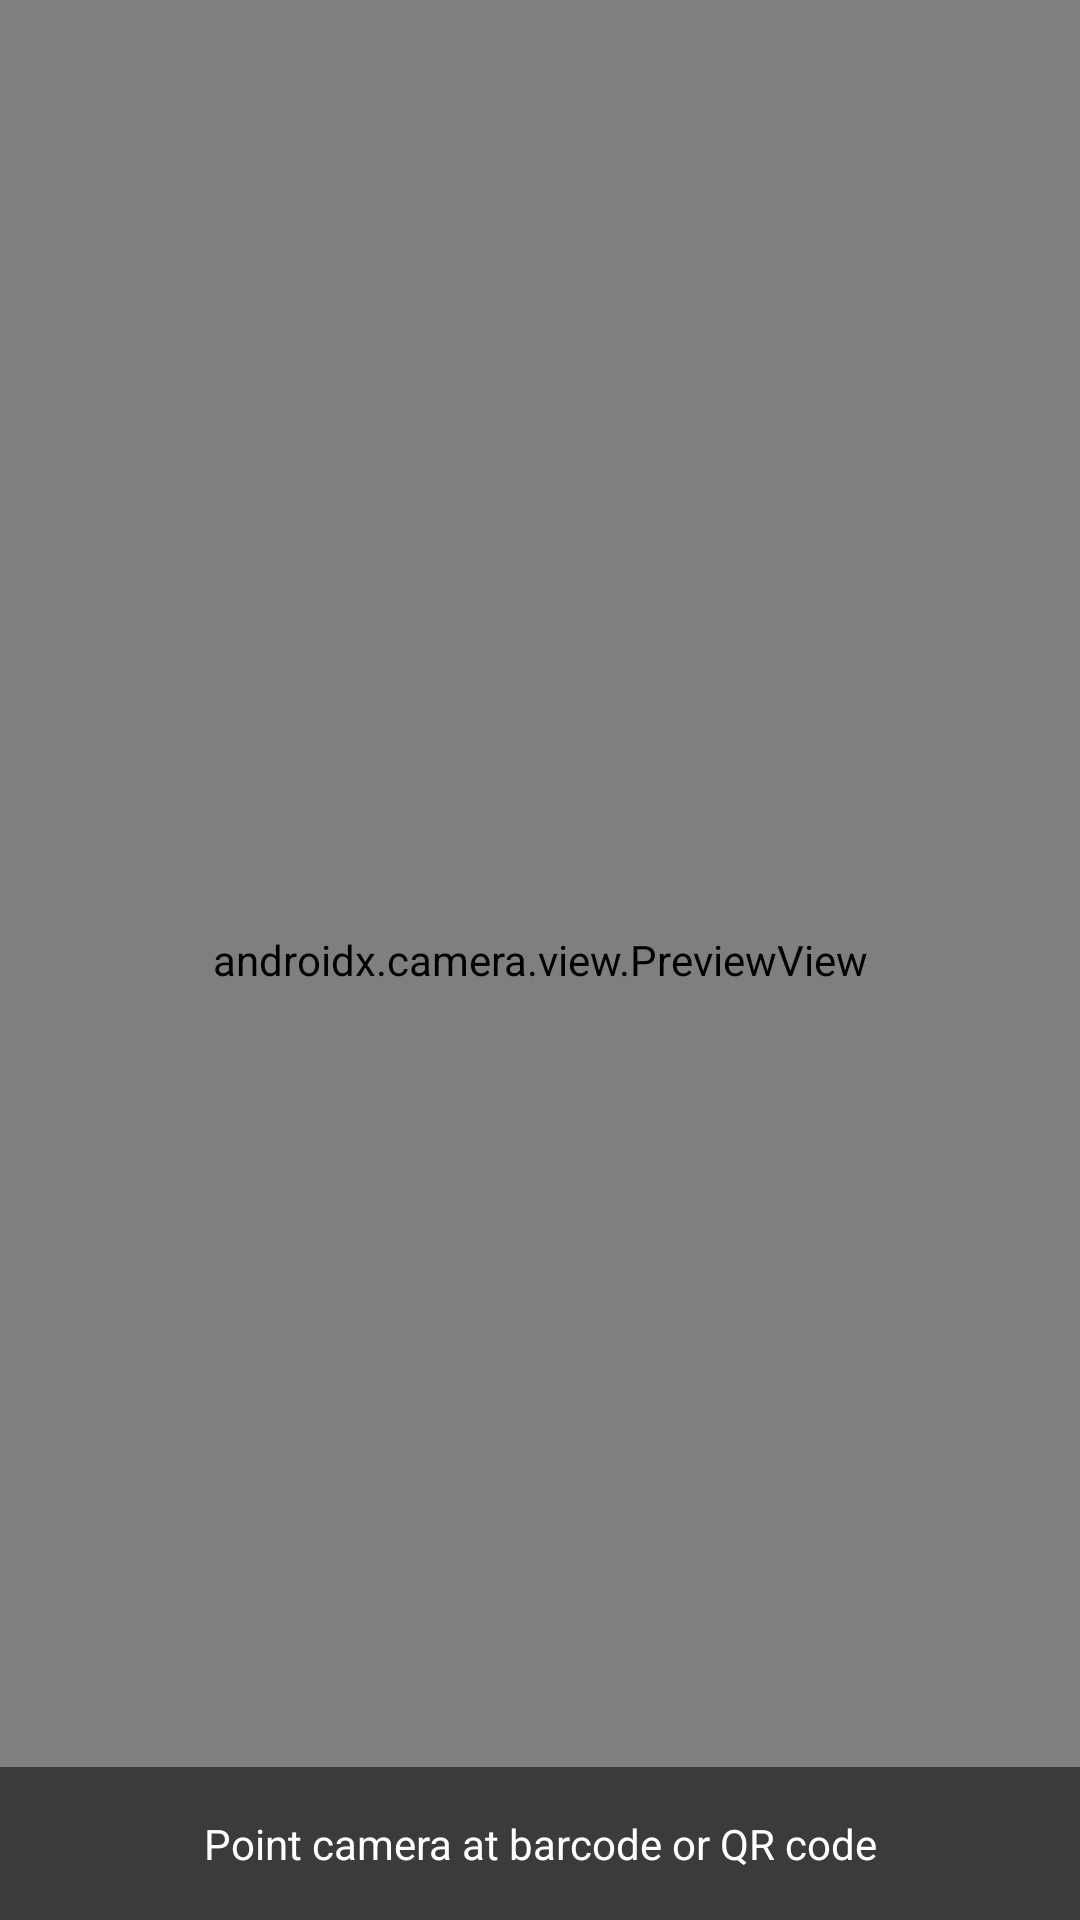

Here is an Android app screen rendered from its layout file. Give the layout XML and the strings, colors and styles it references.
<!-- AndroidManifest.xml: application theme Theme.BarcodeRecords -->
<!-- res/layout/activity_scanner.xml -->
<?xml version="1.0" encoding="utf-8"?>
<FrameLayout xmlns:android="http://schemas.android.com/apk/res/android"
    android:layout_width="match_parent"
    android:layout_height="match_parent">

    <androidx.camera.view.PreviewView
        android:id="@+id/previewView"
        android:layout_width="match_parent"
        android:layout_height="match_parent" />

    <TextView
        android:layout_width="match_parent"
        android:layout_height="wrap_content"
        android:layout_gravity="bottom"
        android:background="#88000000"
        android:textColor="@android:color/white"
        android:text="Point camera at barcode or QR code"
        android:gravity="center"
        android:padding="16dp" />

</FrameLayout>
<!-- resources referenced by this layout -->
<resources>
  <style name="Theme.BarcodeRecords" parent="Theme.Material3.Light.NoActionBar">
          <item name="colorPrimary">@color/primary_dark</item>
          <item name="colorPrimaryVariant">@color/primary_dark</item>
          <item name="colorOnPrimary">@color/white</item>
          <item name="colorSecondary">@color/accent_blue</item>
          <item name="colorSecondaryVariant">@color/accent_blue</item>
          <item name="colorOnSecondary">@color/black</item>
      </style>
  <color name="primary_dark">#002060</color>
  <color name="white">#FFFFFF</color>
  <color name="accent_blue">#60C5F1</color>
  <color name="black">#000000</color>
</resources>
